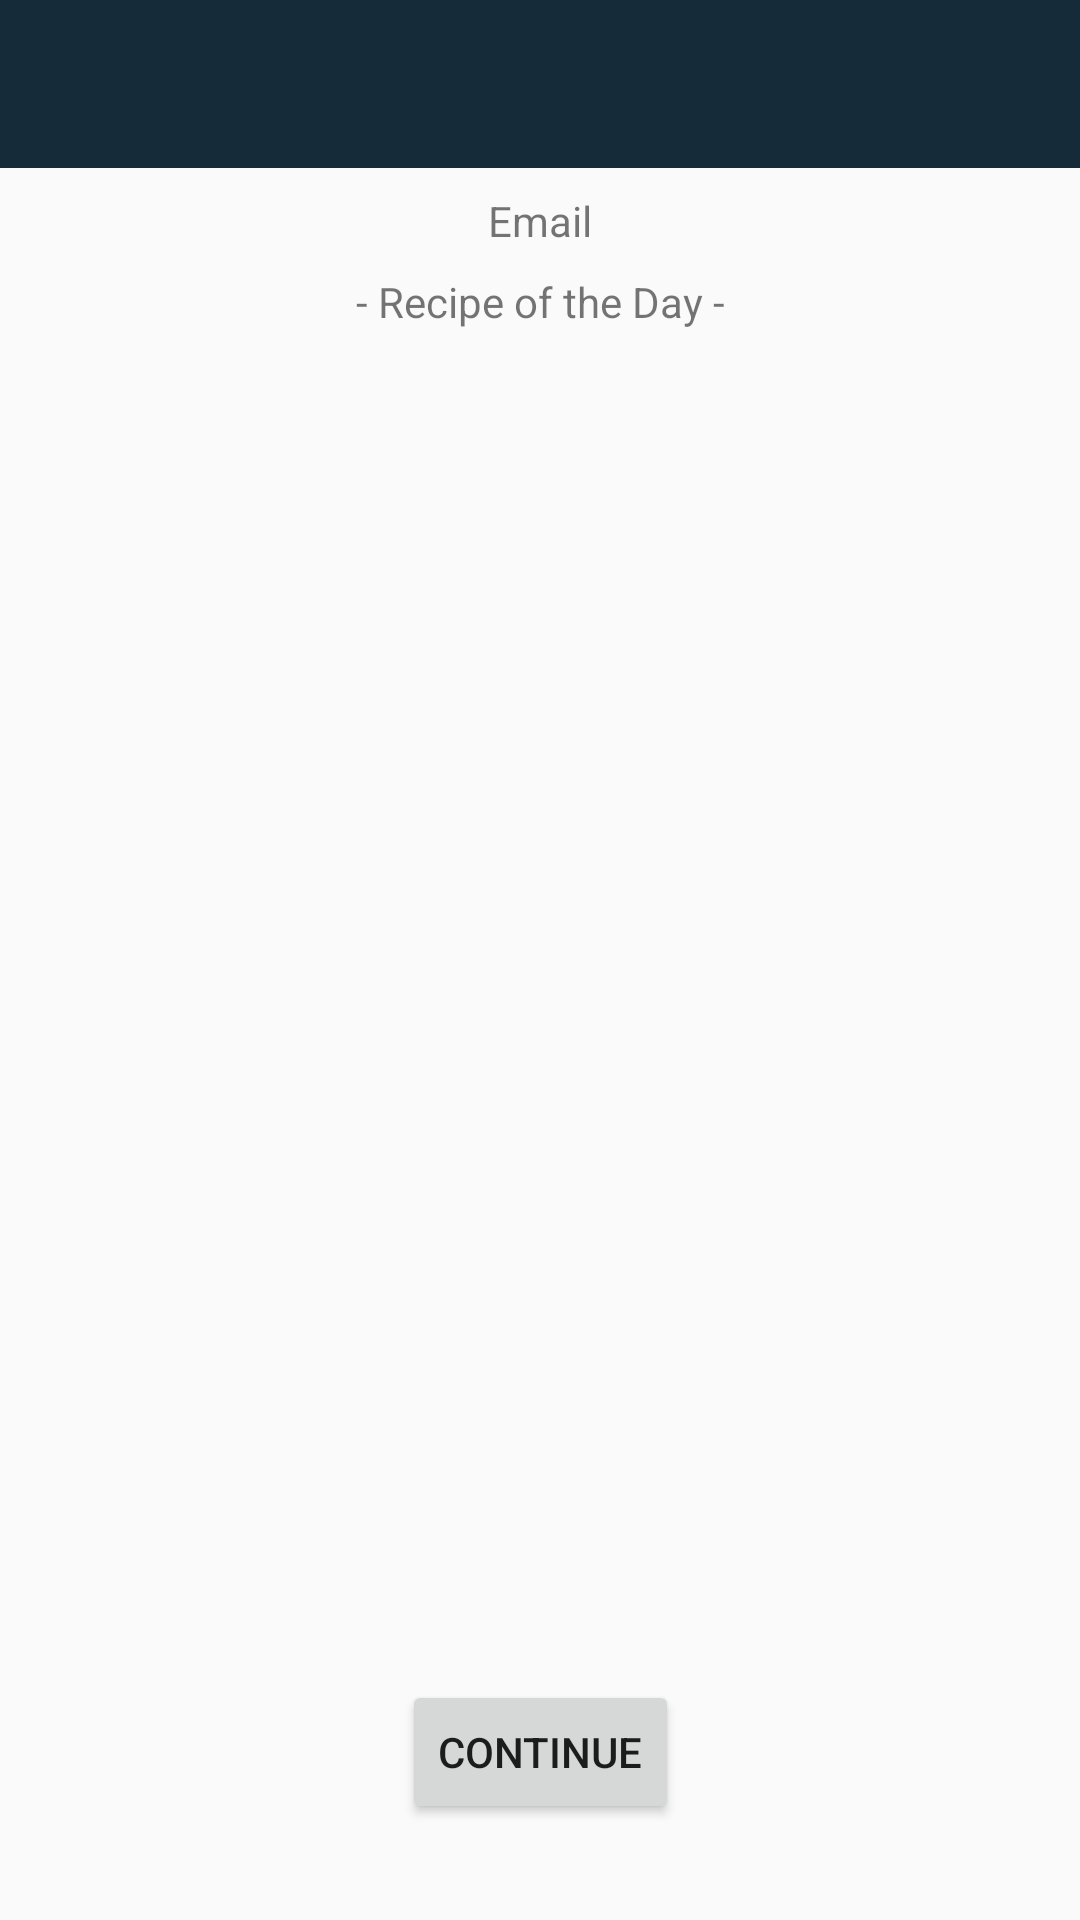

Reconstruct the res/layout file that produces this screen, plus the resources it refers to.
<!-- AndroidManifest.xml: application theme Theme.AppCompat.Light.NoActionBar -->
<!-- res/layout/activity_introduction.xml -->
<?xml version="1.0" encoding="utf-8"?>
<android.support.constraint.ConstraintLayout xmlns:android="http://schemas.android.com/apk/res/android"
    xmlns:app="http://schemas.android.com/apk/res-auto"
    xmlns:tools="http://schemas.android.com/tools"
    android:layout_width="match_parent"
    android:layout_height="match_parent"
    tools:layout_editor_absoluteY="25dp"
    tools:layout_editor_absoluteX="0dp">

    <include
        android:id="@+id/include"
        layout="@layout/toolbar_layout"
        android:layout_width="0dp"
        android:layout_height="wrap_content"
        android:layout_marginLeft="0dp"
        android:layout_marginRight="0dp"
        android:layout_marginTop="0dp"
        app:layout_constraintHorizontal_bias="0.0"
        app:layout_constraintLeft_toLeftOf="parent"
        app:layout_constraintRight_toRightOf="parent"
        app:layout_constraintTop_toTopOf="parent" />

    <TextView
        android:id="@+id/tv_user_email"
        android:layout_width="wrap_content"
        android:layout_height="wrap_content"
        android:layout_marginLeft="8dp"
        android:layout_marginRight="8dp"
        android:layout_marginTop="8dp"
        android:text="Email"
        android:textAlignment="center"
        app:layout_constraintLeft_toLeftOf="parent"
        app:layout_constraintRight_toRightOf="parent"
        app:layout_constraintTop_toBottomOf="@+id/include" />

    <TextView
        android:id="@+id/tv_daily_recipe"
        android:layout_width="wrap_content"
        android:layout_height="wrap_content"
        android:text="- Recipe of the Day -"
        android:textAlignment="center"
        android:layout_marginTop="8dp"
        app:layout_constraintTop_toBottomOf="@+id/tv_user_email"
        android:layout_marginRight="8dp"
        app:layout_constraintRight_toRightOf="parent"
        android:layout_marginLeft="8dp"
        app:layout_constraintLeft_toLeftOf="parent" />

    <ImageView
        android:id="@+id/imageDisplay"
        android:layout_width="225dp"
        android:layout_height="225dp"
        android:layout_marginTop="32dp"
        app:layout_constraintTop_toBottomOf="@+id/tv_daily_recipe"
        android:layout_marginLeft="8dp"
        app:layout_constraintLeft_toLeftOf="parent"
        android:layout_marginRight="8dp"
        app:layout_constraintRight_toRightOf="parent"
        app:layout_constraintHorizontal_bias="0.503" />

    <Button
        android:id="@+id/btn_continue"
        android:layout_width="wrap_content"
        android:layout_height="wrap_content"
        android:text="@string/btn_continue"
        app:layout_constraintBottom_toBottomOf="parent"
        android:layout_marginBottom="32dp"
        android:layout_marginLeft="8dp"
        app:layout_constraintLeft_toLeftOf="parent"
        android:layout_marginRight="8dp"
        app:layout_constraintRight_toRightOf="parent" />

</android.support.constraint.ConstraintLayout>
<!-- res/layout/toolbar_layout.xml (included above) -->
<?xml version="1.0" encoding="utf-8"?>
<android.support.constraint.ConstraintLayout xmlns:android="http://schemas.android.com/apk/res/android"
    xmlns:app="http://schemas.android.com/apk/res-auto"
    android:layout_width="match_parent"
    android:layout_height="match_parent"
    android:orientation="vertical">

    

    <android.support.v7.widget.Toolbar
        android:id="@+id/toolbar"
        android:layout_width="0dp"
        android:layout_height="wrap_content"
        android:background="@color/colorPrimary"
        android:elevation="4dp"
        android:theme="@style/ThemeOverlay.AppCompat.Dark.ActionBar"
        app:layout_constraintLeft_toLeftOf="parent"
        app:layout_constraintRight_toRightOf="parent"
        app:layout_constraintTop_toTopOf="parent"
        app:popupTheme="@style/Theme.AppCompat.Light" />

</android.support.constraint.ConstraintLayout>
<!-- resources referenced by this layout -->
<resources>
  <color name="colorPrimary">#152b3a</color>
  <string name="btn_continue">Continue</string>
</resources>
